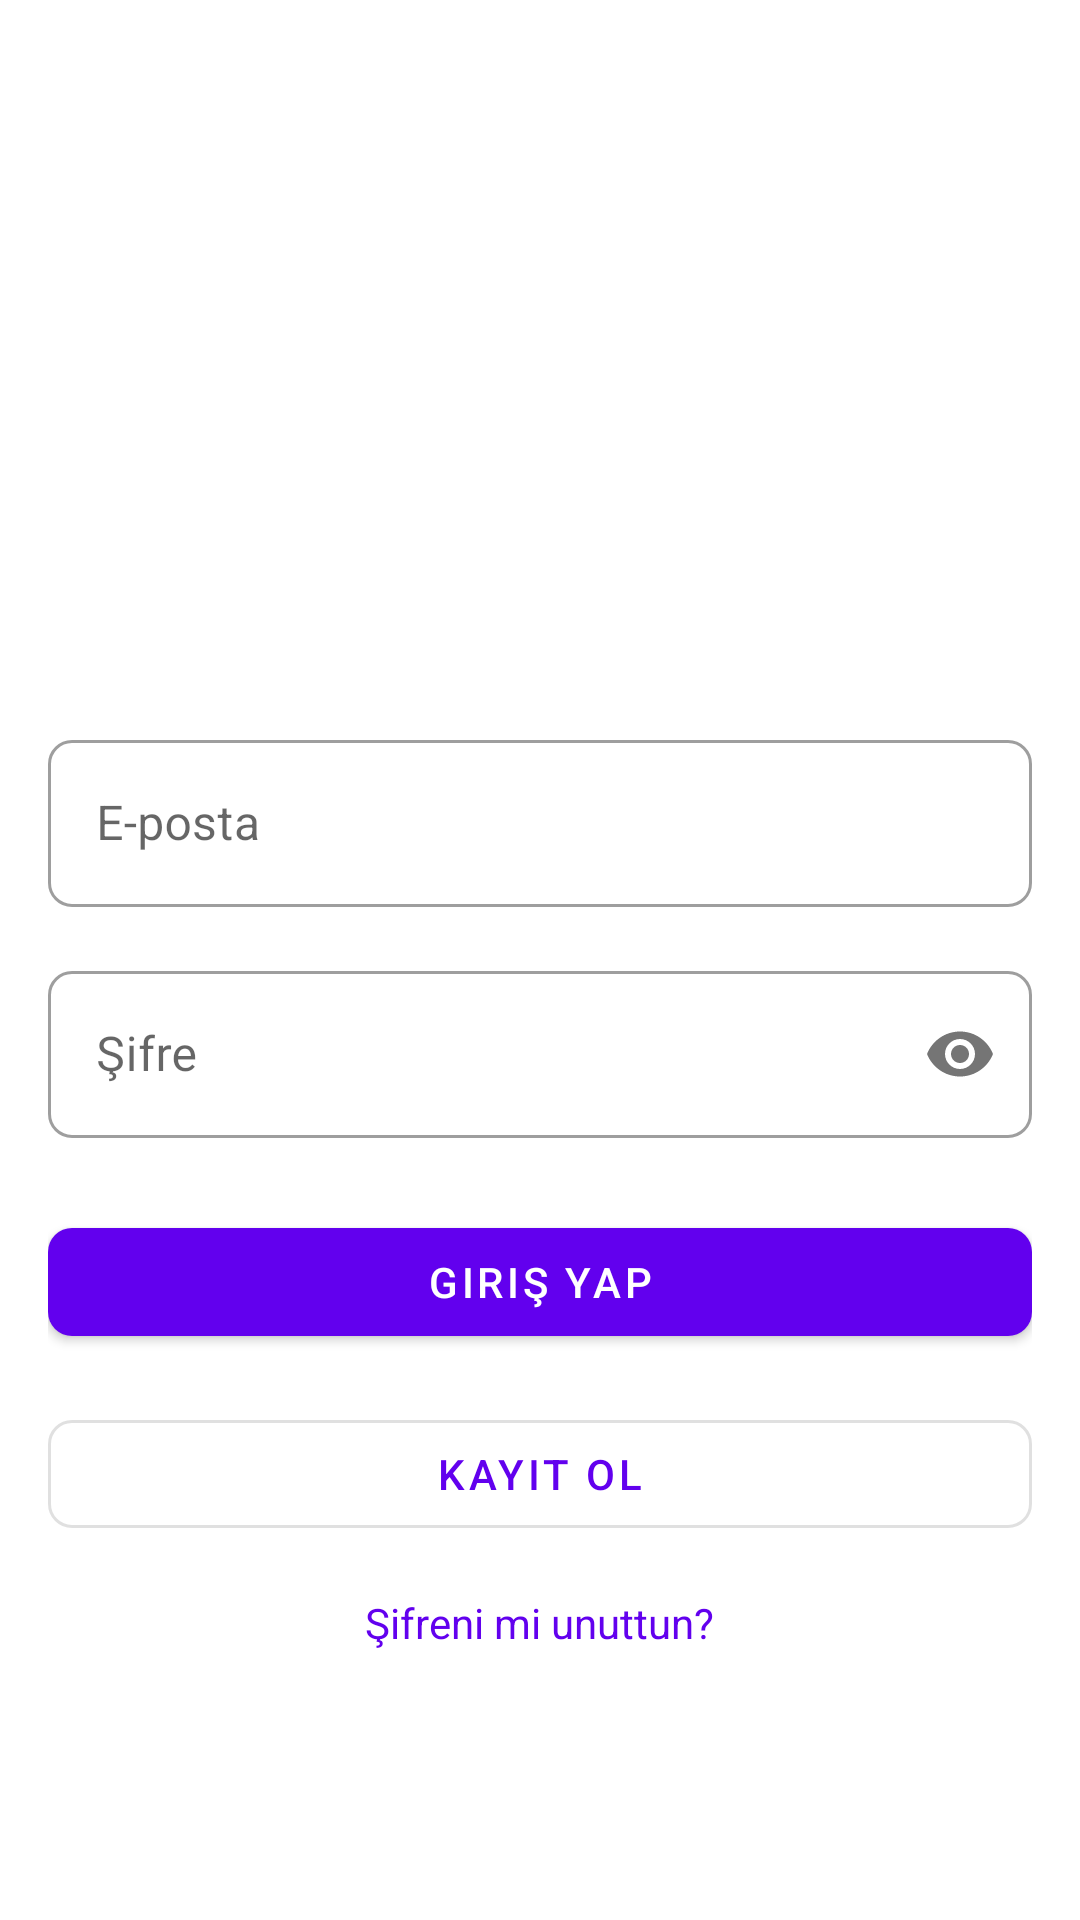

Layout XML and referenced resources for this Android screen:
<!-- AndroidManifest.xml: application theme Theme.ShoppingApp -->
<!-- res/layout/activity_login.xml -->
<?xml version="1.0" encoding="utf-8"?>
<LinearLayout xmlns:android="http://schemas.android.com/apk/res/android"
    xmlns:app="http://schemas.android.com/apk/res-auto"
    android:layout_width="match_parent"
    android:layout_height="match_parent"
    android:orientation="vertical"
    android:padding="16dp"
    android:gravity="center">

    <ImageView
        android:layout_width="120dp"
        android:layout_height="120dp"
        android:src="@drawable/ic_logo"
        android:layout_marginBottom="32dp"/>

    <com.google.android.material.textfield.TextInputLayout
        android:layout_width="match_parent"
        android:layout_height="wrap_content"
        android:layout_marginBottom="16dp"
        style="@style/Widget.MaterialComponents.TextInputLayout.OutlinedBox">

        <com.google.android.material.textfield.TextInputEditText
            android:id="@+id/emailInput"
            android:layout_width="match_parent"
            android:layout_height="wrap_content"
            android:hint="@string/email"
            android:inputType="textEmailAddress" />

    </com.google.android.material.textfield.TextInputLayout>

    <com.google.android.material.textfield.TextInputLayout
        android:layout_width="match_parent"
        android:layout_height="wrap_content"
        android:layout_marginBottom="24dp"
        app:passwordToggleEnabled="true"
        style="@style/Widget.MaterialComponents.TextInputLayout.OutlinedBox">

        <com.google.android.material.textfield.TextInputEditText
            android:id="@+id/passwordInput"
            android:layout_width="match_parent"
            android:layout_height="wrap_content"
            android:hint="@string/password"
            android:inputType="textPassword" />

    </com.google.android.material.textfield.TextInputLayout>

    <com.google.android.material.button.MaterialButton
        android:id="@+id/loginButton"
        android:layout_width="match_parent"
        android:layout_height="wrap_content"
        android:text="@string/login"
        android:layout_marginBottom="16dp" />

    <com.google.android.material.button.MaterialButton
        android:id="@+id/registerButton"
        android:layout_width="match_parent"
        android:layout_height="wrap_content"
        android:text="@string/register"
        style="@style/Widget.MaterialComponents.Button.OutlinedButton" />

    <TextView
        android:id="@+id/forgotPasswordText"
        android:layout_width="wrap_content"
        android:layout_height="wrap_content"
        android:text="@string/forgot_password"
        android:layout_marginTop="16dp"
        android:textColor="?attr/colorPrimary" />

</LinearLayout>
<!-- resources referenced by this layout -->
<resources>
  <string name="email">E-posta</string>
  <string name="forgot_password">Şifreni mi unuttun?</string>
  <string name="login">Giriş Yap</string>
  <string name="password">Şifre</string>
  <string name="register">Kayıt Ol</string>
  <style name="Theme.ShoppingApp" parent="Theme.MaterialComponents.DayNight.NoActionBar">
          
          <item name="colorPrimary">@color/purple_500</item>
          <item name="colorPrimaryVariant">@color/purple_700</item>
          <item name="colorOnPrimary">@color/white</item>
          
          <item name="colorSecondary">@color/teal_200</item>
          <item name="colorSecondaryVariant">@color/teal_700</item>
          <item name="colorOnSecondary">@color/black</item>
          
          <item name="android:statusBarColor">?attr/colorPrimaryVariant</item>
          
          <item name="windowActionBar">false</item>
          <item name="windowNoTitle">true</item>
          
          <item name="android:colorBackground">@color/background</item>
          <item name="colorSurface">@color/surface</item>
          <item name="colorOnSurface">@color/on_surface</item>
          
          <item name="colorError">@color/error</item>
          <item name="colorOnError">@color/white</item>
          
          <item name="android:textColorPrimary">@color/text_primary</item>
          <item name="android:textColorSecondary">@color/text_secondary</item>
          
          <item name="shapeAppearanceSmallComponent">@style/ShapeAppearance.App.SmallComponent</item>
          <item name="shapeAppearanceMediumComponent">@style/ShapeAppearance.App.MediumComponent</item>
          <item name="shapeAppearanceLargeComponent">@style/ShapeAppearance.App.LargeComponent</item>
      </style>
  <color name="purple_500">#FF6200EE</color>
  <color name="purple_700">#FF3700B3</color>
  <color name="white">#FFFFFFFF</color>
  <color name="teal_200">#FF03DAC5</color>
  <color name="teal_700">#FF018786</color>
  <color name="black">#FF000000</color>
  <color name="background">#FFFFFFFF</color>
  <color name="surface">#FFFFFFFF</color>
  <color name="on_surface">#000000</color>
  <color name="error">#FFB00020</color>
  <color name="text_primary">#DE000000</color>
  <color name="text_secondary">#99000000</color>
  <style name="ShapeAppearance.App.SmallComponent" parent="ShapeAppearance.MaterialComponents.SmallComponent">
          <item name="cornerFamily">rounded</item>
          <item name="cornerSize">8dp</item>
      </style>
  <style name="ShapeAppearance.App.MediumComponent" parent="ShapeAppearance.MaterialComponents.MediumComponent">
          <item name="cornerFamily">rounded</item>
          <item name="cornerSize">12dp</item>
      </style>
  <style name="ShapeAppearance.App.LargeComponent" parent="ShapeAppearance.MaterialComponents.LargeComponent">
          <item name="cornerFamily">rounded</item>
          <item name="cornerSize">16dp</item>
      </style>
</resources>
